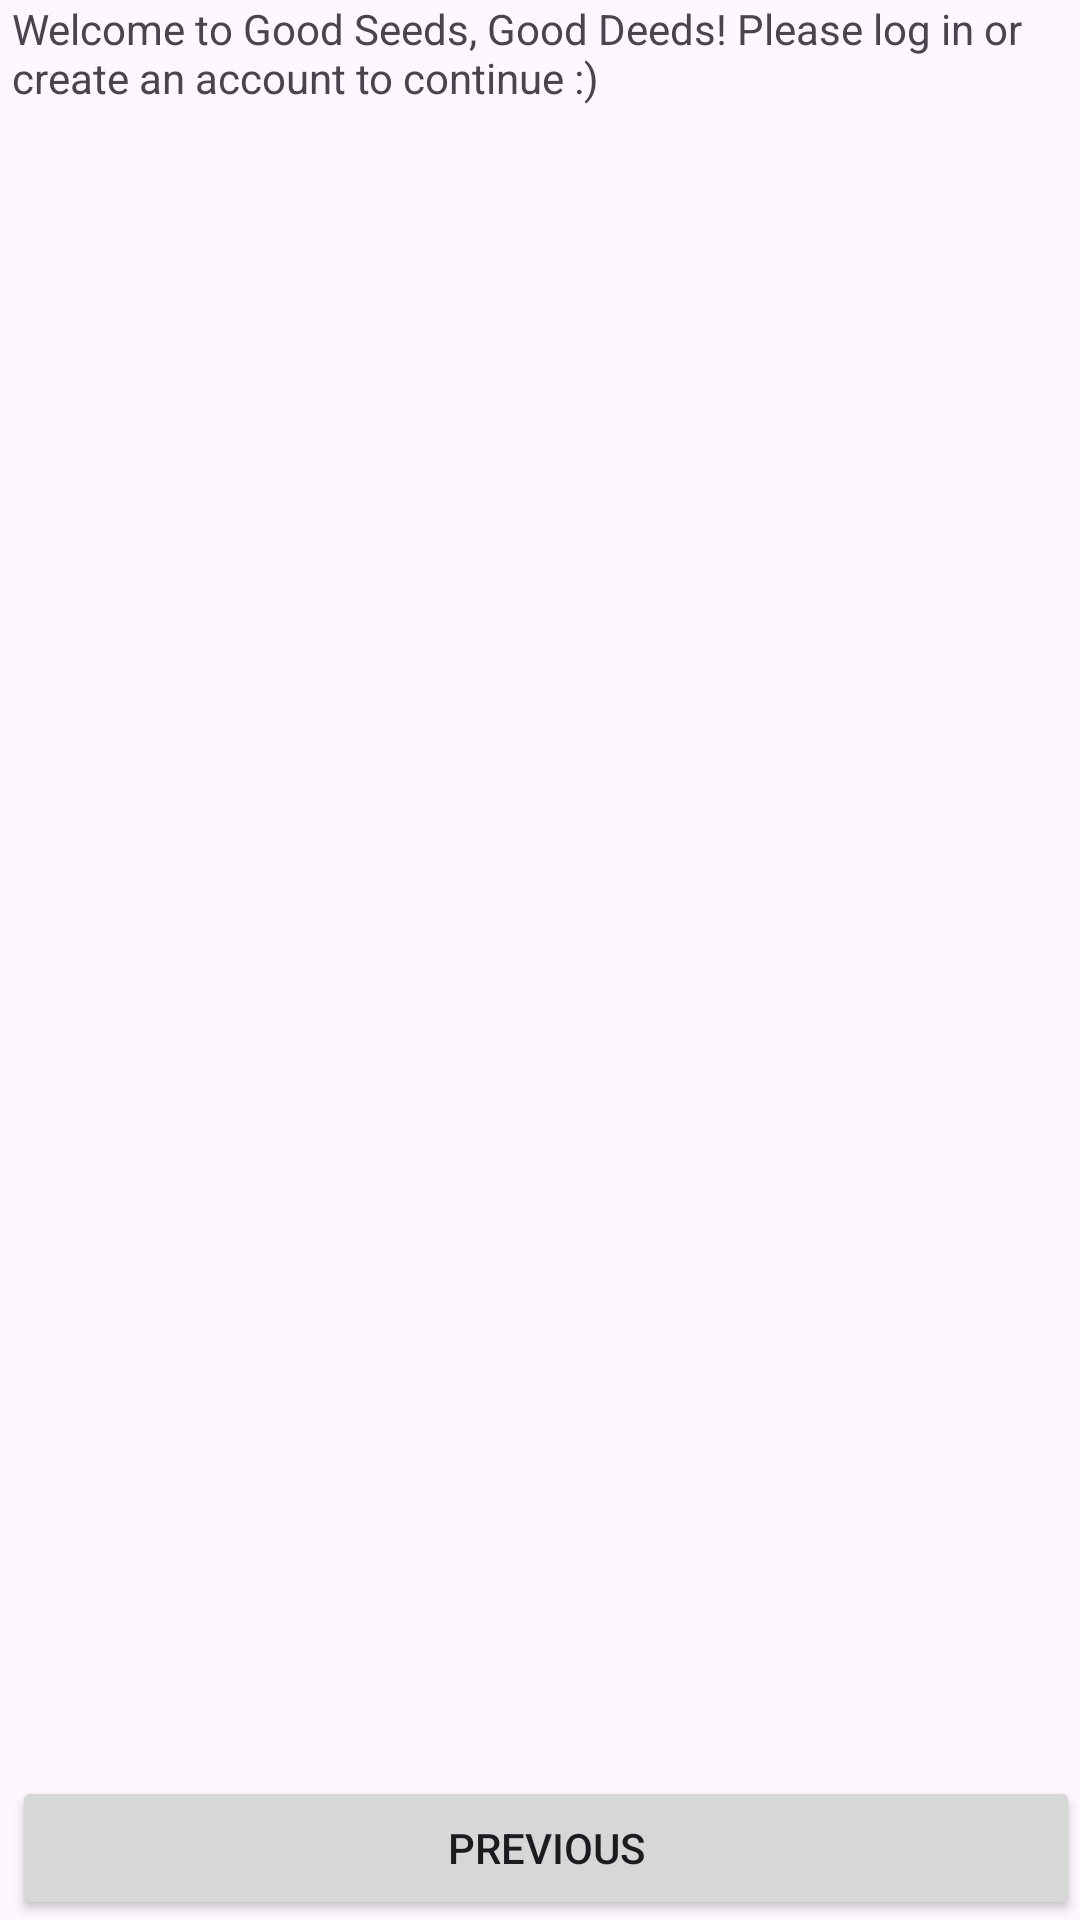

Reconstruct the res/layout file that produces this screen, plus the resources it refers to.
<!-- AndroidManifest.xml: application theme Theme._3310_Group8_GSGD -->
<!-- res/layout/fragment_createaccount.xml -->
<?xml version="1.0" encoding="utf-8"?>
<androidx.constraintlayout.widget.ConstraintLayout
    xmlns:android="http://schemas.android.com/apk/res/android"
    xmlns:app="http://schemas.android.com/apk/res-auto"
    xmlns:tools="http://schemas.android.com/tools"
    android:layout_width="match_parent"
    android:layout_height="match_parent"
    android:paddingLeft="@dimen/fragment_horizontal_margin"
    android:paddingTop="@dimen/fragment_vertical_margin"
    android:paddingRight="@dimen/fragment_horizontal_margin"
    android:paddingBottom="@dimen/fragment_vertical_margin"
    tools:context=".CreateAccount">

    <androidx.constraintlayout.widget.ConstraintLayout
        android:layout_width="match_parent"
        android:layout_height="match_parent"
        tools:layout_editor_absoluteX="6dp"
        tools:layout_editor_absoluteY="-46dp">
        

        <Button
            android:id="@+id/button_second"
            android:layout_width="match_parent"
            android:layout_height="wrap_content"
            android:layout_marginStart="4dp"
            android:text="@string/previous"
            app:layout_constraintBottom_toBottomOf="parent"
            app:layout_constraintStart_toStartOf="parent"
            app:layout_constraintTop_toTopOf="parent"
            app:layout_constraintVertical_bias="1.0" />

        <TextView
            android:id="@+id/textview_second"
            android:layout_width="match_parent"
            android:layout_height="wrap_content"
            android:layout_marginStart="4dp"
            android:text="@string/lorem_ipsum"
            app:layout_constraintBottom_toBottomOf="parent"
            app:layout_constraintStart_toStartOf="parent"
            app:layout_constraintTop_toTopOf="parent"
            app:layout_constraintVertical_bias="0.0" />

    </androidx.constraintlayout.widget.ConstraintLayout>
</androidx.constraintlayout.widget.ConstraintLayout>
<!-- resources referenced by this layout -->
<resources>
  <string name="lorem_ipsum">
          Welcome to Good Seeds, Good Deeds! Please log in or create an account to continue :)
      </string>
  <string name="previous">Previous</string>
  <style name="Theme._3310_Group8_GSGD" parent="Base.Theme._3310_Group8_GSGD" />
  <style name="Base.Theme._3310_Group8_GSGD" parent="Theme.Material3.DayNight.NoActionBar">
          
          
      </style>
</resources>
